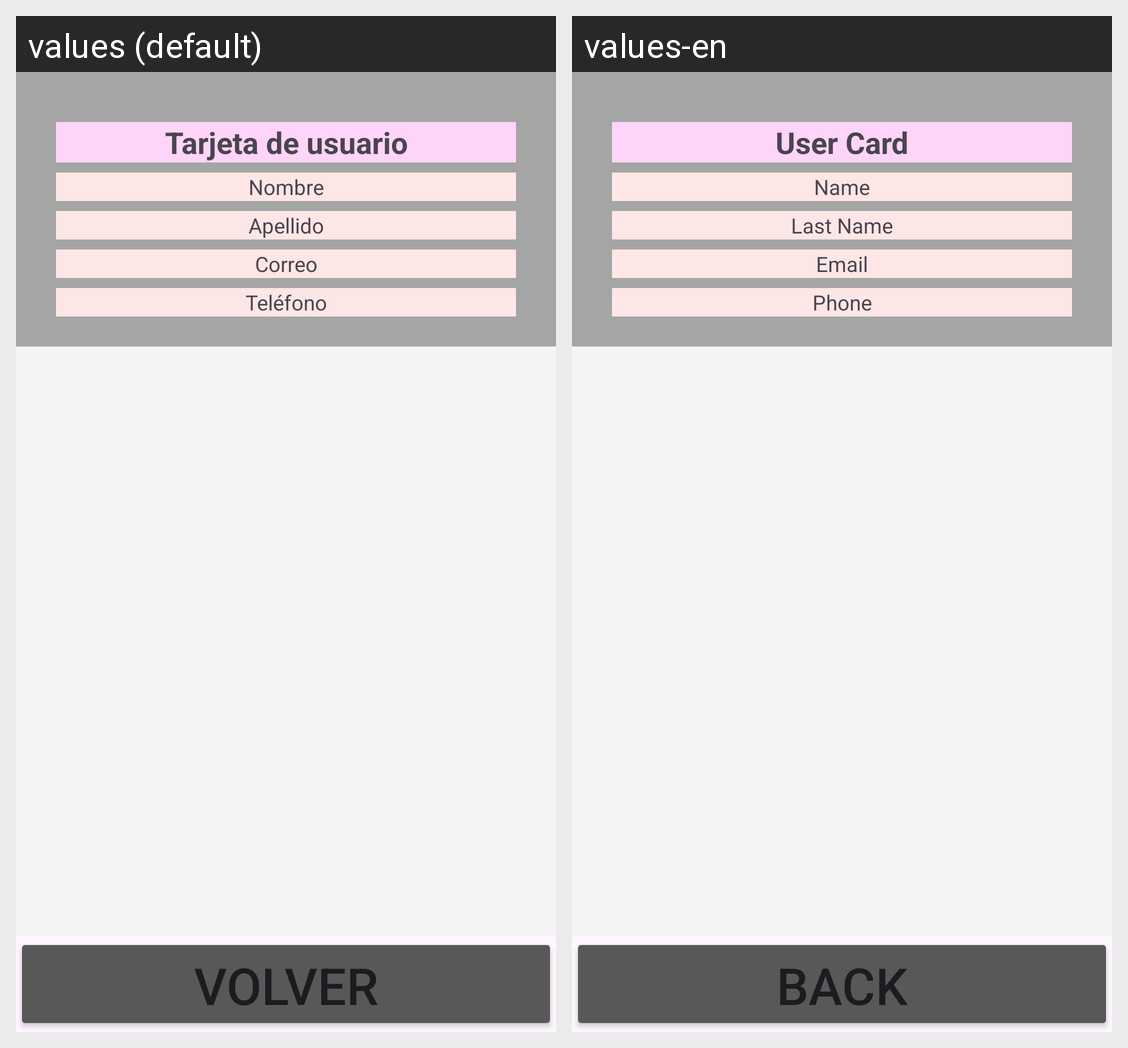

Locale-by-locale string values for the Android screen shown in this grid:
Android screen res/layout/tarjeta.xml rendered under 2 locales, left to right: values (default), values-en. Device: Nexus 5 (rendered at 1080×1920; each locale shown at half size, 540×960, under a caption strip naming it); theme Theme.Actividad3Pantalles.
Strings drawn on this screen, with the default value and each locale's value (text and hints the layout hard-codes, and strings that could not be matched under every locale, appear in the picture but are not listed):

label_tarjeta
  values: Tarjeta de usuario
  values-en: User Card

tx_nombre_tarjeta
  values: Nombre
  values-en: Name

tx_apellido_tarjeta
  values: Apellido
  values-en: Last Name

tx_correo_tarjeta
  values: Correo
  values-en: Email

tx_telefono_tarjeta
  values: Teléfono
  values-en: Phone

bt_volver
  values: Volver
  values-en: Back
